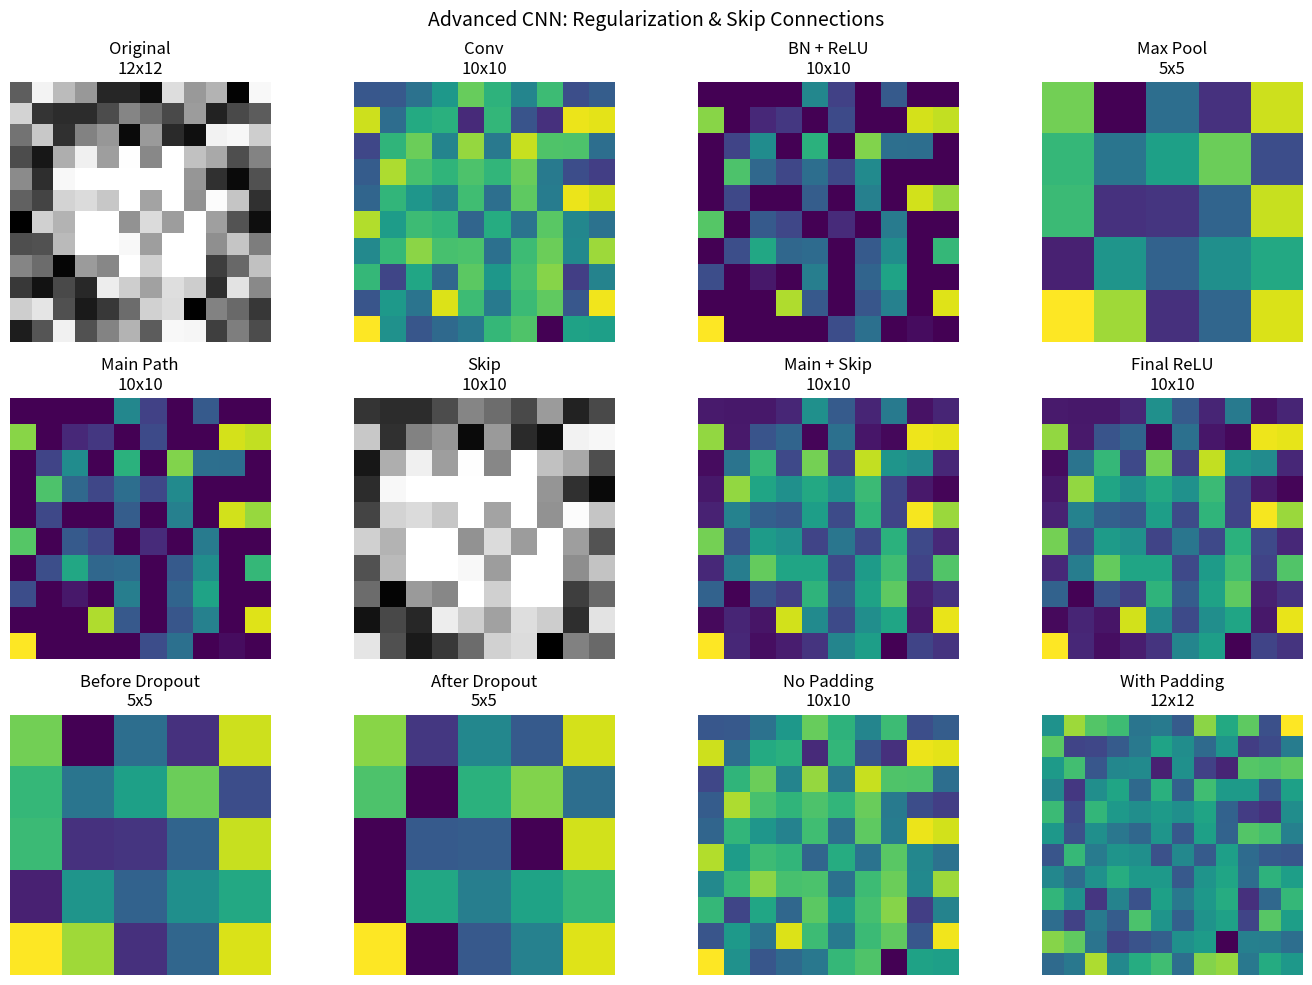

The script that saved this image:
import numpy as np                                                                              # Import NumPy for numerical operations
import matplotlib.pyplot as plt                                                                 # Import matplotlib for visualization

# ===== ACTIVATION & HELPER FUNCTIONS =====
def relu(x):                                                                                    # ReLU activation function
    return np.maximum(0, x)                                                                     # Return max of 0 and x

def batch_norm(x):                                                                              # Simplified batch normalization
    """Normalize to mean=0, std=1"""                                                            # Function description
    mean = np.mean(x)                                                                           # Calculate mean
    std = np.std(x) + 1e-8                                                                      # Calculate std (add epsilon)
    return (x - mean) / std                                                                     # Return normalized values

def dropout(x, rate=0.5, training=True):                                                        # Dropout function
    """Randomly drop neurons during training"""                                                 # Function description
    if not training:                                                                            # If in inference mode
        return x                                                                                # Return unchanged
    mask = np.random.binomial(1, 1-rate, size=x.shape)                                          # Create binary mask
    return x * mask / (1 - rate)                                                                # Apply mask and scale

def convolution_2d(image, kernel):                                                              # 2D convolution operation
    """Perform 2D convolution"""                                                                # Function description
    h, w = image.shape                                                                          # Get image dimensions
    kh, kw = kernel.shape                                                                       # Get kernel dimensions
    out_h, out_w = h - kh + 1, w - kw + 1                                                       # Calculate output size
    output = np.zeros((out_h, out_w))                                                           # Initialize output
    
    for i in range(out_h):                                                                      # Loop through rows
        for j in range(out_w):                                                                  # Loop through columns
            output[i, j] = np.sum(image[i:i+kh, j:j+kw] * kernel)                               # Compute convolution
    
    return output                                                                               # Return feature map

def max_pooling(x, size=2):                                                                     # Max pooling operation
    """2x2 max pooling"""                                                                       # Function description
    h, w = x.shape                                                                              # Get input dimensions
    out_h, out_w = h // size, w // size                                                         # Calculate output size
    output = np.zeros((out_h, out_w))                                                           # Initialize output
    
    for i in range(out_h):                                                                      # Loop through rows
        for j in range(out_w):                                                                  # Loop through columns
            output[i, j] = np.max(x[i*size:(i+1)*size, j*size:(j+1)*size])                      # Take max value
    
    return output                                                                               # Return pooled output

# ===== CREATE SYNTHETIC IMAGE =====
np.random.seed(42)                                                                              # Set random seed
image = np.random.rand(12, 12)                                                                  # Create 12x12 random image
image[3:9, 3:9] += 0.5                                                                          # Add bright square pattern
image = np.clip(image, 0, 1)                                                                    # Clip values to [0,1]

print(f"Original image shape: {image.shape}")                                                   # Print original size

# ===== DEFINE FILTERS =====
edge_filter = np.array([                                                                        # Edge detection filter
    [-1, -1, -1],
    [-1,  8, -1],
    [-1, -1, -1]
])

# ===== REGULAR CNN PATH =====
print("\n=== Regular CNN Path ===") # Regular path header

# Conv1
conv1 = convolution_2d(image, edge_filter) # Apply convolution
conv1_norm = batch_norm(conv1) # Apply batch normalization
conv1_relu = relu(conv1_norm) # Apply ReLU
print(f"After Conv+BN+ReLU: {conv1_relu.shape}") # Print shape

# Pooling
pooled1 = max_pooling(conv1_relu) # Apply max pooling
print(f"After MaxPooling: {pooled1.shape}") # Print shape

# Dropout
pooled1_drop = dropout(pooled1, rate=0.3, training=True) # Apply dropout
print(f"After Dropout: {pooled1_drop.shape}") # Print shape

# ===== RESIDUAL CONNECTION PATH =====
print("\n=== Residual Path (with skip connection) ===") # Residual path header

# Main path
conv2 = convolution_2d(image, edge_filter) # Apply convolution
conv2_norm = batch_norm(conv2) # Apply batch normalization
conv2_relu = relu(conv2_norm) # Apply ReLU

# Skip connection (resize to match)
skip = image[1:11, 1:11] # Crop to match conv output
residual = conv2_relu + skip # Add skip connection
residual_relu = relu(residual) # Apply ReLU after addition

print(f"Main path: {conv2_relu.shape}") # Print main path shape
print(f"Skip connection: {skip.shape}") # Print skip shape
print(f"After residual: {residual_relu.shape}") # Print residual shape

# ===== STRIDE & PADDING DEMONSTRATION =====
print("\n=== Stride & Padding Effects ===") # Stride section header

# Original size
print(f"Input size: {image.shape[0]}x{image.shape[1]}") # Print input size

# Stride=1, no padding
out_s1 = convolution_2d(image, edge_filter) # Stride 1
print(f"Stride=1, no padding: {out_s1.shape[0]}x{out_s1.shape[1]}") # Print output size

# With padding (simulate by adding border)
padded = np.pad(image, 1, mode='constant') # Add padding
out_padded = convolution_2d(padded, edge_filter) # Convolve padded image
print(f"Stride=1, padding=1: {out_padded.shape[0]}x{out_padded.shape[1]}") # Print output size

# ===== VISUALIZATION =====
fig = plt.figure(figsize=(14, 10)) # Create figure

# Row 1: Regular CNN path
plt.subplot(3, 4, 1) # Original image
plt.imshow(image, cmap='gray') # Display image
plt.title('Original\n12x12') # Set title
plt.axis('off') # Turn off axis

plt.subplot(3, 4, 2) # After convolution
plt.imshow(conv1, cmap='viridis') # Display conv result
plt.title('Conv\n10x10') # Set title
plt.axis('off') # Turn off axis

plt.subplot(3, 4, 3) # After batch norm + ReLU
plt.imshow(conv1_relu, cmap='viridis') # Display after ReLU
plt.title('BN + ReLU\n10x10') # Set title
plt.axis('off') # Turn off axis

plt.subplot(3, 4, 4) # After pooling
plt.imshow(pooled1, cmap='viridis') # Display pooled
plt.title('Max Pool\n5x5') # Set title
plt.axis('off') # Turn off axis

# Row 2: Residual connection
plt.subplot(3, 4, 5) # Main path
plt.imshow(conv2_relu, cmap='viridis') # Display main path
plt.title('Main Path\n10x10') # Set title
plt.axis('off') # Turn off axis

plt.subplot(3, 4, 6) # Skip connection
plt.imshow(skip, cmap='gray') # Display skip
plt.title('Skip\n10x10') # Set title
plt.axis('off') # Turn off axis

plt.subplot(3, 4, 7) # After addition
plt.imshow(residual, cmap='viridis') # Display residual
plt.title('Main + Skip\n10x10') # Set title
plt.axis('off') # Turn off axis

plt.subplot(3, 4, 8) # After final ReLU
plt.imshow(residual_relu, cmap='viridis') # Display final result
plt.title('Final ReLU\n10x10') # Set title
plt.axis('off') # Turn off axis

# Row 3: Dropout effect
plt.subplot(3, 4, 9) # Before dropout
plt.imshow(pooled1, cmap='viridis') # Display before dropout
plt.title('Before Dropout\n5x5') # Set title
plt.axis('off') # Turn off axis

plt.subplot(3, 4, 10) # After dropout
plt.imshow(pooled1_drop, cmap='viridis') # Display after dropout
plt.title('After Dropout\n5x5') # Set title
plt.axis('off') # Turn off axis

# Padding comparison
plt.subplot(3, 4, 11) # No padding
plt.imshow(out_s1, cmap='viridis') # Display no padding
plt.title('No Padding\n10x10') # Set title
plt.axis('off') # Turn off axis

plt.subplot(3, 4, 12) # With padding
plt.imshow(out_padded, cmap='viridis') # Display with padding
plt.title('With Padding\n12x12') # Set title
plt.axis('off') # Turn off axis

plt.suptitle('Advanced CNN: Regularization & Skip Connections', fontsize=14) # Main title
plt.tight_layout() # Adjust layout
plt.show() # Display plot

# ===== ARCHITECTURE DIAGRAM =====
fig, ax = plt.subplots(figsize=(12, 6)) # Create figure
ax.axis('off') # Turn off axis

# Regular path
y_regular = 0.7 # Y position for regular path
stages_regular = ['Input\n12x12', 'Conv+BN\n10x10', 'ReLU\n10x10', 
                  'MaxPool\n5x5', 'Dropout\n5x5'] # Regular stages
x_positions = np.linspace(0.1, 0.9, len(stages_regular)) # X positions

for i, (stage, x) in enumerate(zip(stages_regular, x_positions)): # Draw regular path
    ax.text(x, y_regular, stage, ha='center', va='center', # Add text
            bbox=dict(boxstyle='round', facecolor='lightblue', alpha=0.7),
            fontsize=10)
    if i < len(stages_regular) - 1: # Draw arrows
        ax.annotate('', xy=(x_positions[i+1]-0.05, y_regular), 
                   xytext=(x+0.05, y_regular),
                   arrowprops=dict(arrowstyle='->', lw=2))

ax.text(0.05, y_regular, 'Regular:', ha='right', fontsize=12, fontweight='bold') # Label

# Residual path
y_residual = 0.3 # Y position for residual path
stages_residual = ['Input\n12x12', 'Conv+BN\n10x10', 'ReLU\n10x10', 
                   'Add Skip\n10x10', 'Output\n10x10'] # Residual stages

for i, (stage, x) in enumerate(zip(stages_residual, x_positions)): # Draw residual path
    ax.text(x, y_residual, stage, ha='center', va='center', # Add text
            bbox=dict(boxstyle='round', facecolor='lightgreen', alpha=0.7),
            fontsize=10)
    if i < len(stages_residual) - 1: # Draw arrows
        ax.annotate('', xy=(x_positions[i+1]-0.05, y_residual), 
                   xytext=(x+0.05, y_residual),
                   arrowprops=dict(arrowstyle='->', lw=2))

# Skip connection arrow
ax.annotate('', xy=(x_positions[3], y_residual+0.05), 
           xytext=(x_positions[0], y_residual+0.05),
           arrowprops=dict(arrowstyle='->', lw=2, color='red', 
                          linestyle='--')) # Draw skip connection
ax.text(0.5, y_residual+0.15, 'Skip Connection', ha='center', 
       color='red', fontsize=10) # Label skip

ax.text(0.05, y_residual, 'Residual:', ha='right', fontsize=12, fontweight='bold') # Label

ax.set_xlim([0, 1]) # Set x limits
ax.set_ylim([0, 1]) # Set y limits
ax.set_title('CNN Architecture Comparison', fontsize=14, fontweight='bold') # Set title

plt.tight_layout() # Adjust layout
plt.show() # Display plot